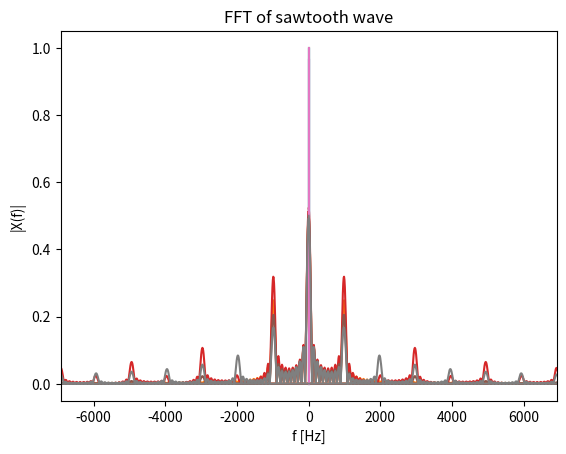

Reproduce this figure in Python.
import numpy as np
import matplotlib.pyplot as mplot


class Signal:
    def __init__(self, t, npArray):
        self.t = t
        self.npArray = npArray

    def esp_list(self):
        np_arr = self.npArray * 255
        np_arr = np_arr.astype(int)
        for i in range(len(np_arr)):
            if np_arr[i] > 255:
                np_arr[i] = 255

        print(np_arr.tolist())
        print(len(np_arr))
        return np_arr.tolist()

    def plot_timedomain(self):
        mplot.plot(self.t, self.npArray)
        mplot.xlabel('t [s]')

    def plot_FFT(self):
        Ts = self.t[1] - self.t[0]
        T = self.t[-1] + Ts
        npArray_10periods = np.tile(self.npArray, 10)
        fft = np.fft.fft(npArray_10periods, 2048)
        fft = Ts/(10*T) * np.abs(fft)
        freq = np.fft.fftfreq(2048, Ts)
        mplot.plot(freq, fft)
        mplot.xlabel('f [Hz]')
        mplot.ylabel('|X(f)|')
        mplot.xlim((-(1/T) * 7 , (1/T) * 7))    #include 7 harmonics in plot


def rectangular_wave(T, Ts, duty_cycle=0.5):
    t = np.arange(0, T, Ts)
    x_square = np.where(np.mod(t, T) < T * duty_cycle, 1, 0)
    return Signal(t, x_square)


def triangular_wave(T, Ts):
    t = np.arange(0, T, Ts)
    x_triangle = 2 * np.abs((t / T - 0.5) % 1 - 0.5)
    return Signal(t, x_triangle)


def sinusoidal_wave(T, Ts):
    t = np.arange(0, T, Ts)
    x_sin = 0.5 * np.sin(2 * np.pi * f * t) + 0.5
    return Signal(t, x_sin)


def sawtooth_wave(t, Ts):
    t = np.arange(0, T, Ts)
    x_sawtooth = np.linspace(0, 1, len(t))
    return Signal(t, x_sawtooth)


def seconds_to_microseconds(t):
    return t * 10**6


def microseconds_to_seconds(t):
    return t * 10**(-6)


Ts = microseconds_to_seconds(44)    #s
f = 1000                            #Hz
T = 1.0/f                           #s

sinSignal = sinusoidal_wave(T, Ts)
squareSignal = rectangular_wave(T, Ts)
triangleSignal = triangular_wave(T, Ts)
sawtoothSignal = sawtooth_wave(T, Ts)

sinSignal.plot_timedomain()
mplot.title("Sine wave")
mplot.show()
sinSignal.plot_FFT()
mplot.title("FFT of sine wave")
mplot.show()
print("Sine wave:")
sinSignal.esp_list()

squareSignal.plot_timedomain()
mplot.title("Square wave")
mplot.show()
squareSignal.plot_FFT()
mplot.title("FFT of square wave")
mplot.show()
print("Square wave:")
squareSignal.esp_list()

triangleSignal.plot_timedomain()
mplot.title("Triangle wave")
mplot.show()
triangleSignal.plot_FFT()
mplot.title("FFT of triangle wave")
mplot.show()
print("Triangle wave:")
triangleSignal.esp_list()

sawtoothSignal.plot_timedomain()
mplot.title("Sawtooth wave")
mplot.show()
sawtoothSignal.plot_FFT()
mplot.title("FFT of sawtooth wave")
mplot.show()
print("Sawtooth wave:")
sawtoothSignal.esp_list()